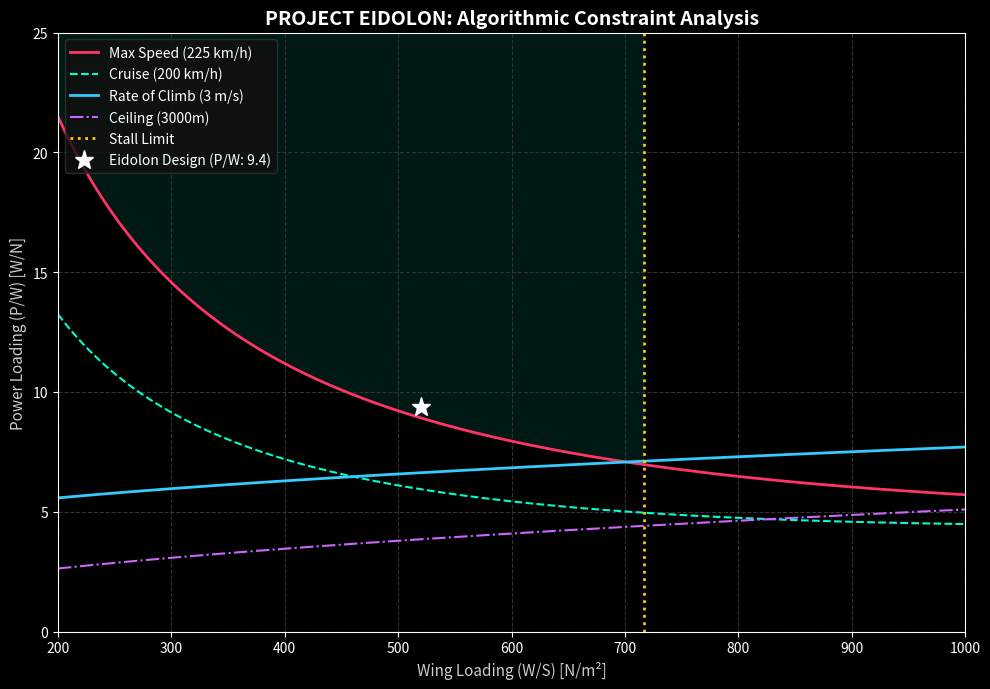

Generate this figure with matplotlib: (Note: this script raises an exception after producing the figure.)
"""
Aircraft Constraint Analysis & Engine Sizing Matrix
Project Eidolon - Piston-Propeller Architecture
"""

import numpy as np
import matplotlib.pyplot as plt
import seaborn as sns

class EidolonSizer:
    def __init__(self):
        # Physical Constants
        self.W_kg = 750.0
        self.W_N = self.W_kg * 9.80665
        self.WS_design = 520.0
        
        # Atmospherics (kg/m^3)
        self.rho0 = 1.225
        self.rho_cr = 1.0581 
        self.rho_ceil = 0.9093 
        
        # Aerodynamics (NLF Profile)
        self.CD0 = 0.022
        self.e = 0.85
        self.AR = 8.55
        self.K = 1.0 / (np.pi * self.e * self.AR)
        self.CL_max = 2.1
        self.eta_p = 0.776  # BEMT verified

        # Mission Targets (m/s)
        self.V_stall = 85.0 / 3.6
        self.V_max = 225.0 / 3.6
        self.V_cr = 200.0 / 3.6
        self.ROC = 3.0
        self.ROC_ceil = 0.5

    def analyze(self):
        WS = np.linspace(200, 1000, 500)
        
        # 1. Stall Limit
        WS_stall = 0.5 * self.rho0 * (self.V_stall**2) * self.CL_max
        
        # 2. Max Speed (P/W)
        q_max = 0.5 * self.rho0 * self.V_max**2
        PW_max = (self.V_max / self.eta_p) * ((q_max * self.CD0 / WS) + (self.K * WS / q_max))
        
        # 3. Cruise (P/W)
        q_cr = 0.5 * self.rho_cr * self.V_cr**2
        PW_cr = (self.V_cr / self.eta_p) * ((q_cr * self.CD0 / WS) + (self.K * WS / q_cr))
        
        # 4. Rate of Climb (P/W)
        V_vy = np.sqrt((2.0 / self.rho0) * WS * np.sqrt(self.K / self.CD0))
        PW_roc = (self.ROC / self.eta_p) + (V_vy / self.eta_p) * (2.0 * np.sqrt(self.CD0 * self.K))
        
        # 5. Ceiling (P/W)
        sigma_ceil = self.rho_ceil / self.rho0
        PW_ceil = (self.ROC_ceil / self.eta_p) + (V_vy / (self.eta_p * np.sqrt(sigma_ceil))) * (2.0 * np.sqrt(self.CD0 * self.K))
        
        # Identify Target
        PW_design = max(np.interp(self.WS_design, WS, PW_max), 
                        np.interp(self.WS_design, WS, PW_roc), 
                        np.interp(self.WS_design, WS, PW_cr)) * 1.05 # 5% Engine margin
        
        # Convert PW (W/N) back to absolute HP
        engine_watts = PW_design * self.W_N
        hp_req = engine_watts / 745.7

        print(f"\n[ EIDOLON POWER SIZING INITIATED ]")
        print(f"Optimal Wing Area (S):    {self.W_N / self.WS_design:.2f} m^2")
        print(f"Design Power Loading:     {PW_design:.2f} W/N")
        print(f"Minimum Engine Rating:    {hp_req:.1f} HP\n")
        
        self.plot(WS, WS_stall, PW_max, PW_cr, PW_roc, PW_ceil, PW_design)

    def plot(self, WS, WS_stall, PW_max, PW_cr, PW_roc, PW_ceil, PW_design):
        plt.style.use('dark_background')
        sns.set_palette("mako")
        fig, ax = plt.subplots(figsize=(10, 7), dpi=300)
        
        ax.plot(WS, PW_max, color='#ff3366', linewidth=2, label='Max Speed (225 km/h)')
        ax.plot(WS, PW_cr, color='#00ffcc', linestyle='--', linewidth=1.5, label='Cruise (200 km/h)')
        ax.plot(WS, PW_roc, color='#33ccff', linewidth=2, label='Rate of Climb (3 m/s)')
        ax.plot(WS, PW_ceil, color='#cc66ff', linestyle='-.', linewidth=1.5, label='Ceiling (3000m)')
        ax.axvline(x=WS_stall, color='#ffcc00', linestyle=':', linewidth=2, label='Stall Limit')
        
        ax.plot(self.WS_design, PW_design, 'w*', markersize=14, label=f'Eidolon Design (P/W: {PW_design:.1f})')
        PW_feasible = np.maximum.reduce([PW_max, PW_cr, PW_roc, PW_ceil])
        ax.fill_between(WS, PW_feasible, 35, where=(WS <= WS_stall), color='#00ffcc', alpha=0.1)
        
        ax.set_title('PROJECT EIDOLON: Algorithmic Constraint Analysis', fontsize=14, fontweight='bold', color='white')
        ax.set_xlabel('Wing Loading (W/S) [N/m²]', fontsize=11, color='#cccccc')
        ax.set_ylabel('Power Loading (P/W) [W/N]', fontsize=11, color='#cccccc')
        ax.set_xlim([200, 1000])
        ax.set_ylim([0, 25])
        ax.grid(True, color='#333333', linestyle='--')
        ax.legend(loc='upper left', facecolor='#111111', edgecolor='#333333', labelcolor='white')
        
        plt.tight_layout()
        plt.savefig('../docs/eidolon_constraint_graph.png', facecolor=fig.get_facecolor())
        print("[ EIDOLON SIZING GRAPH EXPORTED TO /docs ]\n")

if __name__ == "__main__":
    EidolonSizer().analyze()
